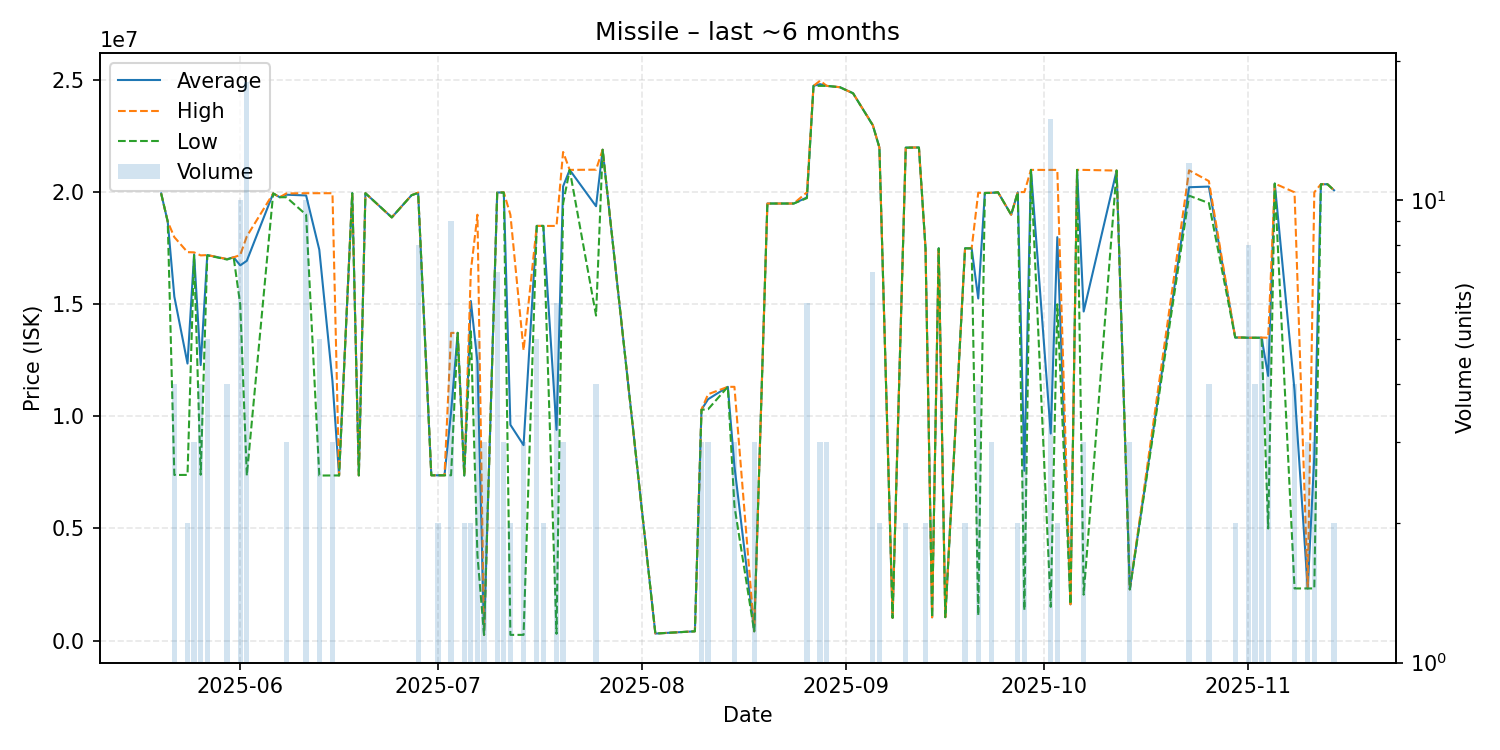

Data behind this chart, as committed beside it:
date, average, highest, lowest, order_count, volume
2025-05-20, 19950000, 19950000, 19950000, 1, 1
2025-05-21, 18690000, 18690000, 18690000, 1, 1
2025-05-22, 15346750, 18000000, 7387000, 4, 4
2025-05-24, 12359500, 17330000, 7389000, 2, 2
2025-05-25, 17233333, 17320000, 17190000, 3, 3
2025-05-26, 12291250, 17185000, 7397500, 4, 4
2025-05-27, 17198000, 17200000, 17190000, 3, 5
2025-05-30, 17017500, 17020000, 17000000, 4, 4
2025-05-31, 17100000, 17100000, 17100000, 1, 1
2025-06-01, 16740000, 17200000, 15000000, 4, 10
2025-06-02, 16944278, 18035000, 7363500, 10, 18
2025-06-06, 19950000, 19950000, 19950000, 1, 1
2025-06-07, 19780000, 19780000, 19780000, 1, 1
2025-06-08, 19893333, 19950000, 19780000, 3, 3
2025-06-11, 19860000, 19960000, 19000000, 5, 10
2025-06-13, 17438400, 19960000, 7362000, 4, 5
2025-06-15, 11563333, 19960000, 7365000, 3, 3
2025-06-16, 7366000, 7366000, 7366000, 1, 1
2025-06-18, 19960000, 19960000, 19960000, 1, 1
2025-06-19, 7368000, 7368000, 7368000, 1, 1
2025-06-20, 19960000, 19960000, 19960000, 1, 1
2025-06-24, 18880000, 18880000, 18880000, 1, 1
2025-06-27, 19870000, 19870000, 19870000, 1, 1
2025-06-28, 19975000, 19990000, 19970000, 5, 8
2025-06-30, 7373000, 7373000, 7373000, 1, 1
2025-07-01, 7373000, 7373000, 7373000, 2, 2
2025-07-02, 7373000, 7373000, 7373000, 1, 1
2025-07-03, 10194889, 13725000, 7373000, 5, 9
2025-07-04, 13730000, 13730000, 13730000, 1, 1
2025-07-05, 7367000, 7372000, 7362000, 2, 2
2025-07-06, 15150000, 16500000, 13800000, 2, 2
2025-07-07, 12422320, 19000000, 3805800, 5, 5
2025-07-08, 251700, 251700, 251700, 1, 3
2025-07-10, 19990000, 19990000, 19990000, 2, 7
2025-07-11, 19993333, 20000000, 19990000, 2, 3
2025-07-12, 9625900, 19000000, 251800, 2, 2
2025-07-14, 8717267, 12950000, 251800, 3, 3
2025-07-16, 18500000, 18500000, 18500000, 4, 5
2025-07-17, 18500000, 18500000, 18500000, 2, 2
2025-07-19, 9400050, 18500000, 300100, 3, 6
2025-07-20, 20266667, 21800000, 19500000, 3, 3
2025-07-21, 21000000, 21000000, 21000000, 1, 1
2025-07-25, 19380000, 21010000, 14500000, 4, 4
2025-07-26, 21900000, 21900000, 21900000, 1, 1
2025-08-03, 311000, 311000, 311000, 1, 1
2025-08-09, 410600, 410600, 410600, 1, 1
2025-08-10, 10300000, 10305000, 10295000, 3, 3
2025-08-11, 10766667, 10990000, 10320000, 2, 3
2025-08-14, 11320000, 11320000, 11320000, 1, 1
2025-08-15, 7773333, 11320000, 6000000, 2, 3
2025-08-18, 411600, 411600, 411600, 2, 3
2025-08-20, 19500000, 19500000, 19500000, 1, 1
2025-08-24, 19500000, 19500000, 19500000, 1, 1
2025-08-26, 19771667, 20000000, 19740000, 6, 6
2025-08-27, 24750000, 24750000, 24750000, 1, 1
2025-08-28, 24826667, 24980000, 24750000, 2, 3
2025-08-29, 24750000, 24750000, 24750000, 1, 3
2025-08-31, 24690000, 24690000, 24690000, 1, 1
2025-09-02, 24420000, 24420000, 24420000, 1, 1
2025-09-05, 22997143, 23000000, 22990000, 4, 7
... 40 more rows
